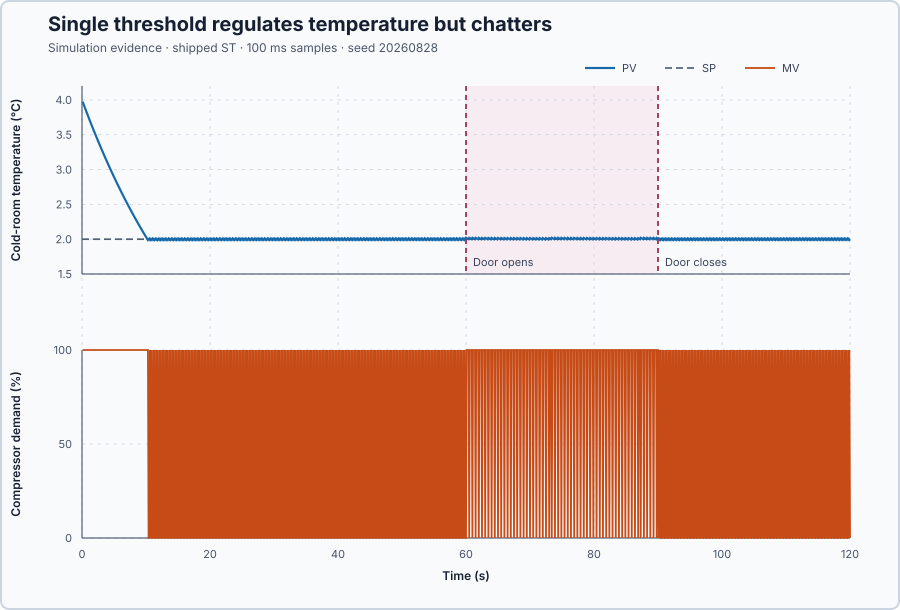

The table this chart was drawn from, first rows:
time_s, setpoint_degC, pv_degC, mv_percent, switch_count, auto_mode, phase, door_open, effective_surroundings_degC, evidence_class
0.1, 2.0, 3.975, 100.0, 1, 1, experiment, 0, 4.0, simulation
0.2, 2.0, 3.95, 100.0, 1, 1, experiment, 0, 4.0, simulation
0.3, 2.0, 3.926, 100.0, 1, 1, experiment, 0, 4.0, simulation
0.4, 2.0, 3.901, 100.0, 1, 1, experiment, 0, 4.0, simulation
0.5, 2.0, 3.877, 100.0, 1, 1, experiment, 0, 4.0, simulation
0.6, 2.0, 3.852, 100.0, 1, 1, experiment, 0, 4.0, simulation
0.7, 2.0, 3.828, 100.0, 1, 1, experiment, 0, 4.0, simulation
0.8, 2.0, 3.804, 100.0, 1, 1, experiment, 0, 4.0, simulation
0.9, 2.0, 3.78, 100.0, 1, 1, experiment, 0, 4.0, simulation
1.0, 2.0, 3.756, 100.0, 1, 1, experiment, 0, 4.0, simulation
1.1, 2.0, 3.732, 100.0, 1, 1, experiment, 0, 4.0, simulation
1.2, 2.0, 3.709, 100.0, 1, 1, experiment, 0, 4.0, simulation
1.3, 2.0, 3.685, 100.0, 1, 1, experiment, 0, 4.0, simulation
1.4, 2.0, 3.662, 100.0, 1, 1, experiment, 0, 4.0, simulation
1.5, 2.0, 3.639, 100.0, 1, 1, experiment, 0, 4.0, simulation
1.6, 2.0, 3.616, 100.0, 1, 1, experiment, 0, 4.0, simulation
1.7, 2.0, 3.593, 100.0, 1, 1, experiment, 0, 4.0, simulation
1.8, 2.0, 3.57, 100.0, 1, 1, experiment, 0, 4.0, simulation
1.9, 2.0, 3.547, 100.0, 1, 1, experiment, 0, 4.0, simulation
2.0, 2.0, 3.524, 100.0, 1, 1, experiment, 0, 4.0, simulation
2.1, 2.0, 3.502, 100.0, 1, 1, experiment, 0, 4.0, simulation
2.2, 2.0, 3.479, 100.0, 1, 1, experiment, 0, 4.0, simulation
2.3, 2.0, 3.457, 100.0, 1, 1, experiment, 0, 4.0, simulation
2.4, 2.0, 3.435, 100.0, 1, 1, experiment, 0, 4.0, simulation
2.5, 2.0, 3.412, 100.0, 1, 1, experiment, 0, 4.0, simulation
2.6, 2.0, 3.39, 100.0, 1, 1, experiment, 0, 4.0, simulation
2.7, 2.0, 3.369, 100.0, 1, 1, experiment, 0, 4.0, simulation
2.8, 2.0, 3.347, 100.0, 1, 1, experiment, 0, 4.0, simulation
2.9, 2.0, 3.325, 100.0, 1, 1, experiment, 0, 4.0, simulation
3.0, 2.0, 3.304, 100.0, 1, 1, experiment, 0, 4.0, simulation
3.1, 2.0, 3.282, 100.0, 1, 1, experiment, 0, 4.0, simulation
3.2, 2.0, 3.261, 100.0, 1, 1, experiment, 0, 4.0, simulation
3.3, 2.0, 3.239, 100.0, 1, 1, experiment, 0, 4.0, simulation
3.4, 2.0, 3.218, 100.0, 1, 1, experiment, 0, 4.0, simulation
3.5, 2.0, 3.197, 100.0, 1, 1, experiment, 0, 4.0, simulation
3.6, 2.0, 3.176, 100.0, 1, 1, experiment, 0, 4.0, simulation
3.7, 2.0, 3.156, 100.0, 1, 1, experiment, 0, 4.0, simulation
3.8, 2.0, 3.135, 100.0, 1, 1, experiment, 0, 4.0, simulation
3.9, 2.0, 3.114, 100.0, 1, 1, experiment, 0, 4.0, simulation
4.0, 2.0, 3.094, 100.0, 1, 1, experiment, 0, 4.0, simulation
4.1, 2.0, 3.073, 100.0, 1, 1, experiment, 0, 4.0, simulation
4.2, 2.0, 3.053, 100.0, 1, 1, experiment, 0, 4.0, simulation
4.3, 2.0, 3.033, 100.0, 1, 1, experiment, 0, 4.0, simulation
4.4, 2.0, 3.013, 100.0, 1, 1, experiment, 0, 4.0, simulation
4.5, 2.0, 2.993, 100.0, 1, 1, experiment, 0, 4.0, simulation
4.6, 2.0, 2.973, 100.0, 1, 1, experiment, 0, 4.0, simulation
4.7, 2.0, 2.953, 100.0, 1, 1, experiment, 0, 4.0, simulation
4.8, 2.0, 2.933, 100.0, 1, 1, experiment, 0, 4.0, simulation
4.9, 2.0, 2.914, 100.0, 1, 1, experiment, 0, 4.0, simulation
5.0, 2.0, 2.894, 100.0, 1, 1, experiment, 0, 4.0, simulation
5.1, 2.0, 2.875, 100.0, 1, 1, experiment, 0, 4.0, simulation
5.2, 2.0, 2.855, 100.0, 1, 1, experiment, 0, 4.0, simulation
5.3, 2.0, 2.836, 100.0, 1, 1, experiment, 0, 4.0, simulation
5.4, 2.0, 2.817, 100.0, 1, 1, experiment, 0, 4.0, simulation
5.5, 2.0, 2.798, 100.0, 1, 1, experiment, 0, 4.0, simulation
5.6, 2.0, 2.779, 100.0, 1, 1, experiment, 0, 4.0, simulation
5.7, 2.0, 2.76, 100.0, 1, 1, experiment, 0, 4.0, simulation
5.8, 2.0, 2.741, 100.0, 1, 1, experiment, 0, 4.0, simulation
5.9, 2.0, 2.723, 100.0, 1, 1, experiment, 0, 4.0, simulation
6.0, 2.0, 2.704, 100.0, 1, 1, experiment, 0, 4.0, simulation
... 1,141 more rows
